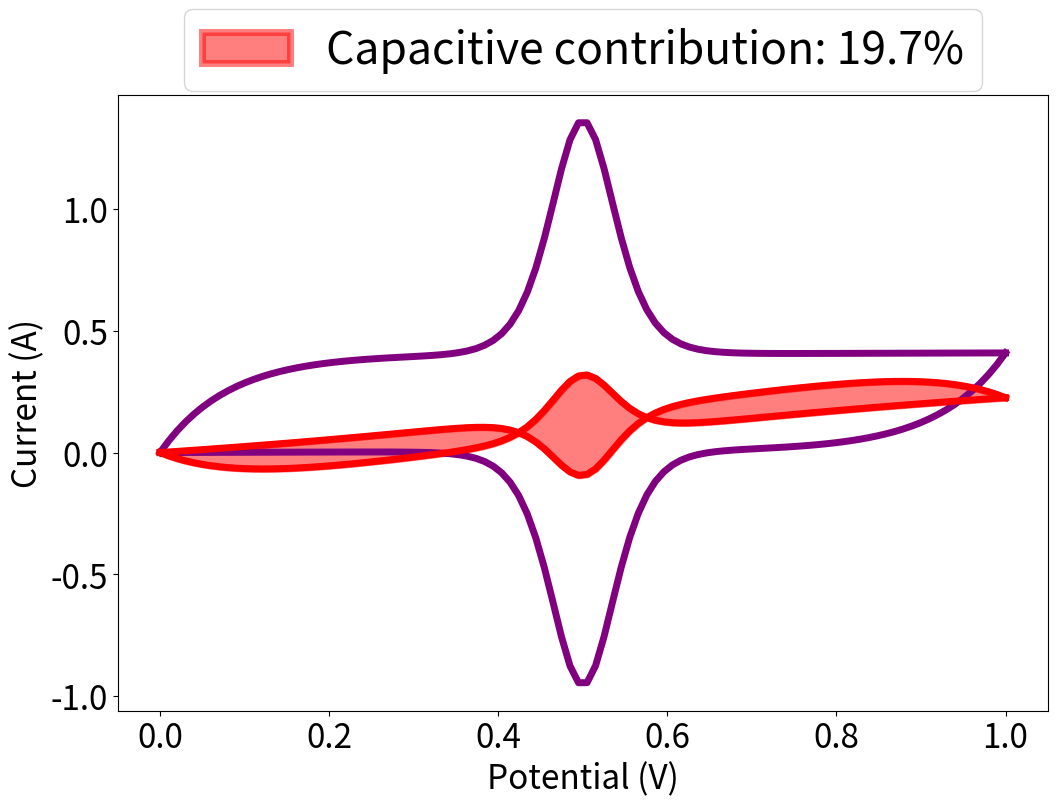

Reproduce this figure in Python.
import numpy as np
import matplotlib.pyplot as plt
from scipy.stats import linregress

# =========================
# Constants
# =========================
T = 298.15
F = 96485.3329
R = 8.314

# =========================
# Dunn fitting uses 10 scan rates (same as your original logic)
# =========================
v_values = [0.01, 0.02, 0.03, 0.04, 0.05,
            0.06, 0.07, 0.08, 0.09, 0.1]
v_index = 0  # only show one scan-rate curve (v=0.01)

Ei = 0
Ef = 1

# =========================
# EDLC parameters (single values, manual change)
# =========================
Rs = 200    # extremely small Rs, manual change
Rp = 100000
Cd = 0.04
AEDLCOX = 1
AEDLCRED = 1

# =========================
# Diffusion parameters (single values, manual change)
# =========================
E0 = 0.5
b = 0.7          # <-- YOU change b here (e.g., 0.5 or 1.0)

# =========================
# Amplitude scale (keep your original prefactor style)
# =========================
n = 1
Gamma = 1e-6
S = 1
A_diff = n * F * S * Gamma

# =========================
# Time functions (unchanged)
# =========================
def tcharge1(Eap, v, Ei):
    return (Eap - Ei) / v

def tcharge2(Ef, v, Ei):
    return (Ef - Ei) / v

def tdischarge(Eap, v, Ef):
    return (Ef - Eap) / v

# =========================
# EDLC current (unchanged; keep *1000 scaling)
# =========================
def IEDLC(Eap, Ei, Ef, Rs, Cd, v, AEDLCOX, AEDLCRED, Rp):

    term1 = AEDLCOX * v * Cd * (1 - np.exp(-tcharge1(Eap, v, Ei) / (Rs * Cd))) * 1000 + \
            AEDLCOX * v * (1 / Rp) * (tcharge1(Eap, v, Ei)
            - Rs * Cd * (1 - np.exp(-tcharge1(Eap, v, Ei) / (Rs * Cd)))) * 1000

    term2 = AEDLCOX * v * Cd * (1 - np.exp(-tcharge2(Ef, v, Ei) / (Rs * Cd))) * 1000 + \
            AEDLCOX * v * (1 / Rp) * (tcharge2(Ef, v, Ei)
            - Rs * Cd * (1 - np.exp(-tcharge2(Ef, v, Ei) / (Rs * Cd)))) * 1000

    term3 = AEDLCRED * (-v) * Cd * (1 - np.exp(-tdischarge(Eap, v, Ef) / (Rs * Cd))) * 1000 + \
            AEDLCRED * (-v) * (1 / Rp) * (tdischarge(Eap, v, Ef)
            - Rs * Cd * (1 - np.exp(-tdischarge(Eap, v, Ef) / (Rs * Cd)))) * 1000

    return term1, term2 + term3

# =========================
# Diffusion current (forward positive, reverse negative; keep *1000 scaling)
# =========================
def IDiffusion(A_diff, b, F, R, T, v, Eap, E0):

    x = (F / (R * T)) * (Eap - E0)
    g = np.exp(x) / (1.0 + np.exp(x))**2  # max 0.25 at E=E0

    amp = A_diff * (v ** b) * 1000

    I_forward = +amp * g
    I_reverse = -amp * g

    return I_forward, I_reverse

# =========================
# Total current (EDLC + Diffusion)
# =========================
def Itotal(Eap, Ei, Ef, Rs, Rp, Cd, v,
           AEDLCOX, AEDLCRED,
           A_diff, b, F, R, T, E0):

    iedlc_f, iedlc_r = IEDLC(Eap, Ei, Ef, Rs, Cd, v, AEDLCOX, AEDLCRED, Rp)
    idiff_f, idiff_r = IDiffusion(A_diff, b, F, R, T, v, Eap, E0)

    total_forward = iedlc_f + idiff_f
    total_reverse = iedlc_r + idiff_r

    return total_forward, total_reverse

# =========================
# Main calculation (single run)
# =========================
Eap_values = np.linspace(0, 1, 100)
results = []

for Eap in Eap_values:

    i1_total = []
    i2_total = []

    for v in v_values:
        term1_total, term2_total = Itotal(
            Eap, Ei, Ef, Rs, Rp, Cd, v,
            AEDLCOX, AEDLCRED,
            A_diff, b, F, R, T, E0
        )
        i1_total.append(term1_total)
        i2_total.append(term2_total)

    # Dunn fit on TOTAL current (same as your original approach)
    i1_v05 = [i / (v**0.5) for i, v in zip(i1_total, v_values)]
    i2_v05 = [i / (v**0.5) for i, v in zip(i2_total, v_values)]
    v05 = [v**0.5 for v in v_values]

    slope1, _, _, _, _ = linregress(v05, i1_v05)
    slope2, _, _, _, _ = linregress(v05, i2_v05)

    k1_1 = slope1
    k1_2 = slope2

    # only use v_index curve for plotting & area ratio (same logic)
    v_plot = v_values[v_index]
    k1_1_v = k1_1 * v_plot
    k1_2_v = k1_2 * v_plot

    results.append({
        'Eap': Eap,
        'i1_total': i1_total[v_index],
        'i2_total': i2_total[v_index],
        'k1_1_v': k1_1_v,
        'k1_2_v': k1_2_v
    })

# Extract plotting arrays
E_plot  = [r['Eap'] for r in results]
i1_plot = [r['i1_total'] for r in results]
i2_plot = [r['i2_total'] for r in results]
k1_plot = [r['k1_1_v'] for r in results]
k2_plot = [r['k1_2_v'] for r in results]

# Areas (ALLOW >1; do not clip)
a_total = np.trapz(np.abs(np.array(i1_plot) - np.array(i2_plot)), E_plot)
a_cap   = np.trapz(np.abs(np.array(k1_plot) - np.array(k2_plot)), E_plot)

cap_ratio = a_cap / (a_total + 1e-30)

# =========================
# Plot (keep style simple & stable)
# =========================
plt.figure(figsize=(12, 8))

plt.plot(E_plot, i1_plot, color='purple', linewidth=5)
plt.plot(E_plot, i2_plot, color='purple', linewidth=5)

plt.plot(E_plot, k1_plot, color='red', linewidth=5)
plt.plot(E_plot, k2_plot, color='red', linewidth=5)

plt.fill_between(
    E_plot, k1_plot, k2_plot,
    color='red', alpha=0.5, linewidth=5,
    label=f"Capacitive contribution: {cap_ratio*100:.1f}%"
)

plt.xticks(fontsize=24)
plt.yticks(fontsize=24)
plt.xlabel('Potential (V)', fontsize=24)
plt.ylabel('Current (A)', fontsize=24)

plt.legend(loc='upper center', bbox_to_anchor=(0.5, 1.175), fontsize=32)
plt.savefig("CC3.png", dpi=300, bbox_inches="tight")
